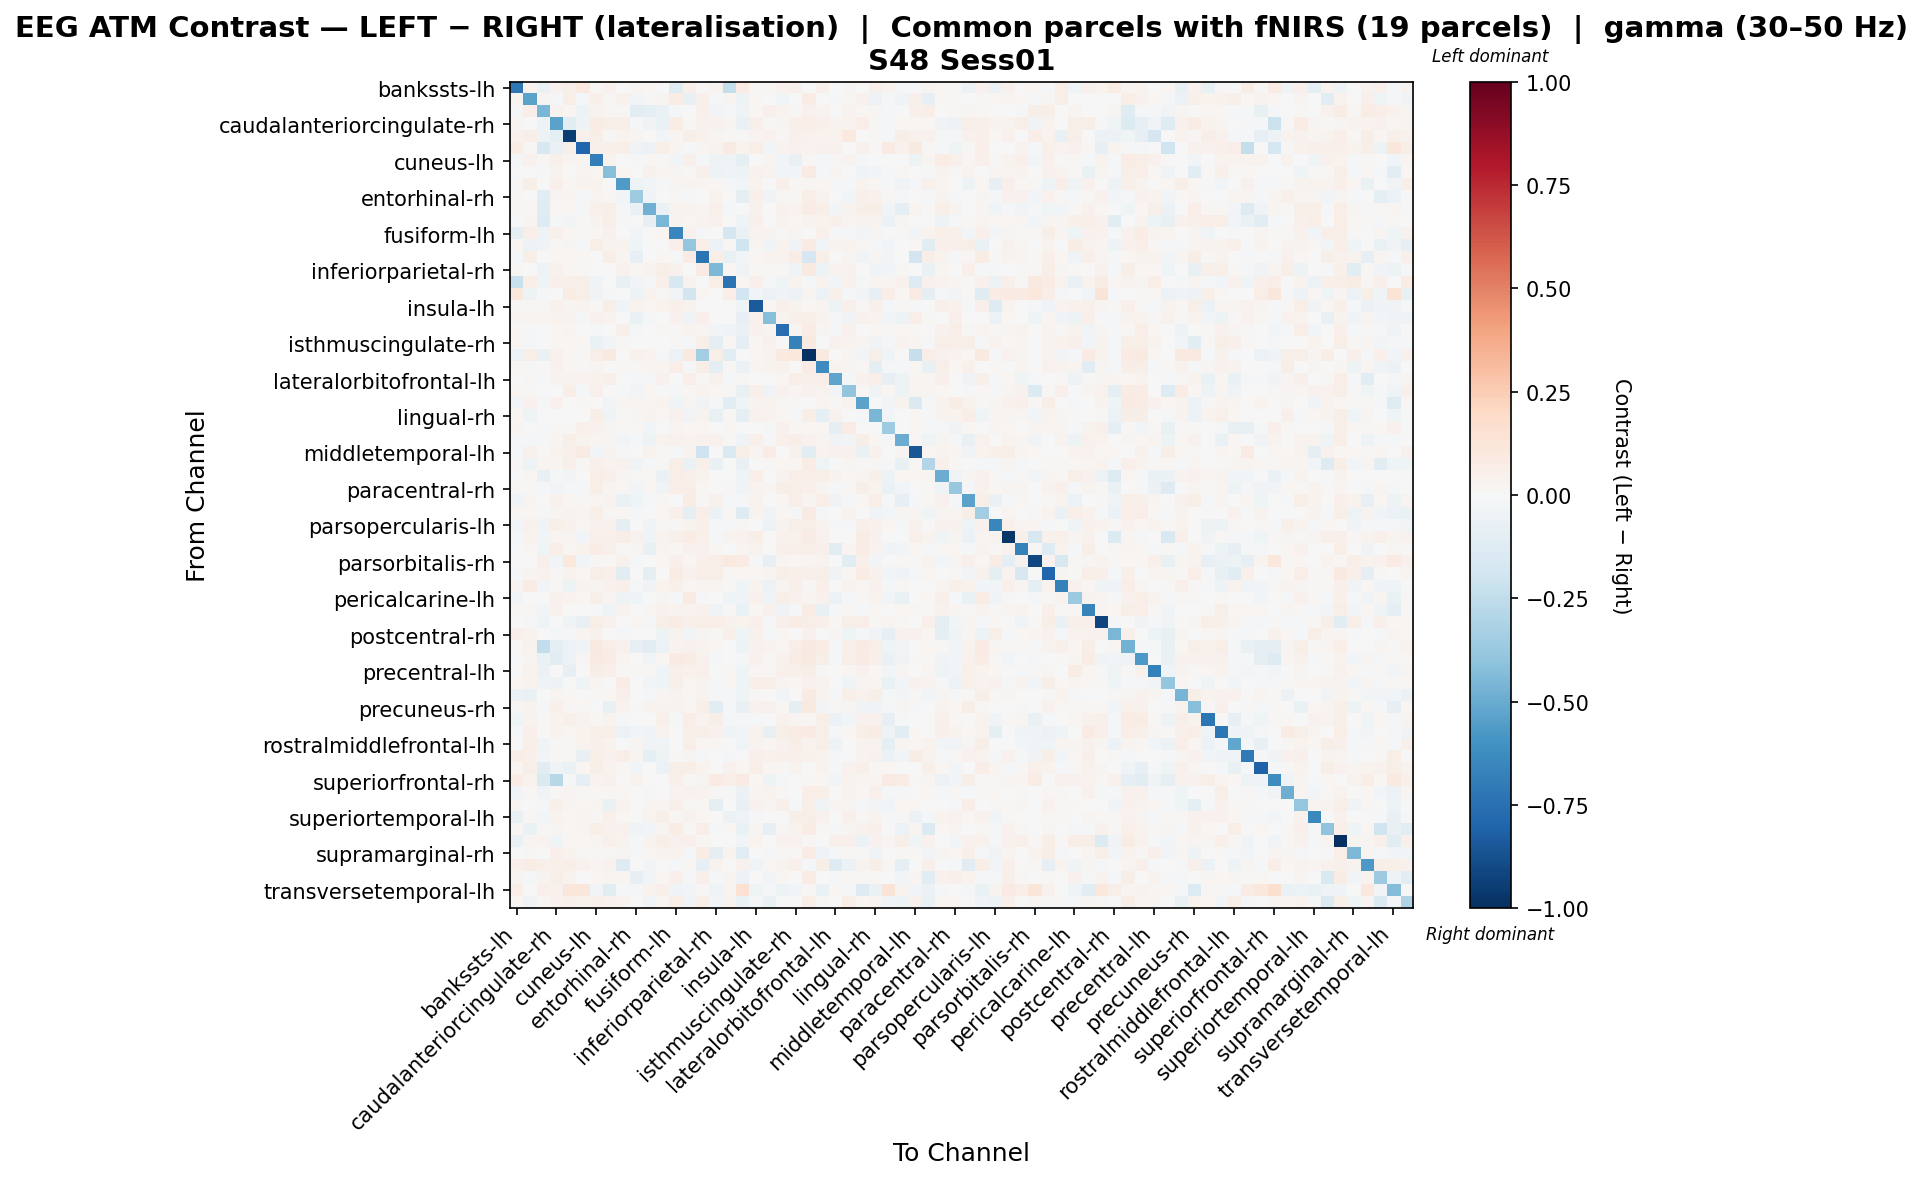

Values plotted in this chart, from the file beside it:
, bankssts-lh, bankssts-rh, caudalanteriorcingulate-lh, caudalanteriorcingulate-rh, caudalmiddlefrontal-lh, caudalmiddlefrontal-rh, cuneus-lh, cuneus-rh, entorhinal-lh, entorhinal-rh, frontalpole-lh, frontalpole-rh, fusiform-lh, fusiform-rh, inferiorparietal-lh, inferiorparietal-rh, inferiortemporal-lh, inferiortemporal-rh, insula-lh, insula-rh, isthmuscingulate-lh, isthmuscingulate-rh, lateraloccipital-lh
bankssts-lh, -0.7128, 0.03486, -0.06849, 0.0415, 0.05865, 0.09879, 0.008751, 0.04341, 0.004928, 0.02479, 0.01965, -0.003209, -0.1214, 0.05303, 0.01118, 0.03369, -0.2394, 0.08138, 0.008466, 0.02033, 0.04245, 0.05264, -0.001567
bankssts-rh, 0.02411, -0.538, 0.02714, -0.01345, 0.05653, -0.01353, 0.05072, 0.01537, 0.03994, -0.02717, 0.01162, 0.02554, 0.07475, -0.07184, 0.04955, -0.02101, 0.03111, -0.04938, 0.0176, -0.00203, -0.02831, -0.003135, 0.07257
caudalanteriorcingulate-lh, -0.01087, 0.0644, -0.46, 0.03151, 0.02276, -0.0485, 0.03673, 0.01595, 0.01206, -0.1036, -0.09973, -0.06337, -0.01855, -0.003522, 0.04696, -0.02726, -0.01914, -0.03258, 0.02221, 0.05448, 0.0369, 0.01486, 0.04417
caudalanteriorcingulate-rh, 0.02762, -0.006254, -0.04689, -0.5314, -0.1034, -0.05103, 0.0715, 0.06036, 0.0578, -0.01292, -0.03518, -0.06942, 0.07098, 0.01266, 0.04252, 0.03966, 0.02416, -0.06531, 0.05153, 0.01539, 0.02646, 0.05055, 0.06295
caudalmiddlefrontal-lh, 0.0408, 0.06211, -0.04987, -0.0955, -0.9472, 0.04289, 0.06147, 0.009194, 0.03257, 0.03061, 0.00555, -0.02436, 0.02754, 0.0562, 0.04298, 0.02622, 0.01427, 0.01499, 0.03654, 0.04275, 0.009742, 0.05206, 0.0449
caudalmiddlefrontal-rh, 0.07248, 0.008419, -0.158, -0.06672, 0.0581, -0.7929, 0.04979, 0.04969, 0.05695, -0.03219, -0.0617, 0.0591, 0.02627, -0.02269, 0.02425, 0.03524, 0.08059, 0.03432, 0.05589, -0.02814, 0.03178, 0.04289, 0.03581
cuneus-lh, -0.008044, 0.03957, 0.01096, 0.05016, 0.03053, 0.02411, -0.6918, 0.03147, 0.003494, -0.01611, 0.01977, 0.01561, -0.02469, 0.05042, -0.01956, -0.05183, -0.05262, -0.08666, 0.005759, 0.02732, -0.02504, -0.07588, 0.008757
cuneus-rh, 0.007158, -0.00219, -0.01195, 0.03889, 0.005782, 0.02387, 0.02035, -0.4223, 0.01844, 0.005186, 0.03956, 0.02836, 0.03044, 0.00837, 0.05191, -0.05275, -0.0313, -0.05387, 0.04523, 0.03775, -0.03097, -0.02893, 0.08383
entorhinal-lh, 0.008651, 0.05984, 0.001131, 0.0484, 0.01722, 0.03771, 0.0367, 6.639023665499405e-07, -0.568, -0.05171, -0.02933, -0.01134, 0.02515, 0.03765, 0.02714, 0.02177, -0.0229, -0.03027, 0.03677, 0.004992, 0.05282, 0.01525, 0.02339
entorhinal-rh, 0.01393, 0.007002, -0.1032, 0.02579, 0.02763, -0.008054, 0.02905, 0.02252, -0.02594, -0.3559, -0.03637, -0.0005966, 0.009558, -0.009271, -0.0007836, 0.03252, 0.0002531, -0.08964, 0.04741, -0.03878, 0.01441, 0.02025, 0.07027
frontalpole-lh, 0.01646, 0.0216, -0.1195, 0.02297, 0.01934, -0.01275, 0.04984, 0.06484, -0.01063, -0.06919, -0.482, -0.06401, 0.03521, 0.03715, 0.02649, 0.05305, -0.007909, -0.004179, 0.04197, 0.0009983, 0.04191, 0.03337, 0.07408
frontalpole-rh, -0.004292, 0.02811, -0.1278, -0.01296, -0.02575, 0.01472, 0.03375, 0.05921, -0.01487, -0.003297, -0.07925, -0.4569, 0.03538, 0.01687, 0.03133, 0.04117, 0.0035, -0.0423, 0.04728, -0.006161, 0.03467, 0.02052, 0.03172
fusiform-lh, -0.09604, 0.06492, -0.05183, 0.05386, 0.02139, 0.008534, 0.01628, 0.04207, 0.003927, -0.0252, 0.002669, 0.01625, -0.6523, 0.04473, -0.0114, 0.007656, -0.1654, -0.06284, 0.03365, 0.03329, 0.00821, 0.02417, 0.005024
fusiform-rh, 0.02248, -0.05317, -0.03146, 0.01463, 0.02582, -0.01977, 0.06365, 0.03144, 0.03226, -0.04529, 0.0006562, 0.007692, 0.05111, -0.3868, 0.06608, -0.05707, 0.0122, -0.1965, 0.02867, -0.04424, 0.03878, -0.03727, 0.08534
inferiorparietal-lh, -0.01933, 0.0549, -0.003026, 0.01744, 0.01944, 0.01744, 0.006668, 0.06254, 0.02445, -0.07969, -0.005478, 0.01985, -0.01243, 0.0827, -0.7341, 0.06604, -0.07296, -0.02919, 0.01968, 0.03782, 0.0377, 0.07357, -0.1653
inferiorparietal-rh, 0.008134, -0.00159, -0.0492, 0.04572, 0.02299, 0.02036, -0.003034, 0.001472, 0.04014, 0.01595, 0.03221, 0.05738, 0.04006, -0.003359, 0.07991, -0.4456, 0.01821, -0.03831, 0.02268, 0.01096, 0.01194, -0.04327, 0.08877
inferiortemporal-lh, -0.2218, 0.06327, -0.04405, 0.05267, 0.05065, 0.05621, -0.03663, -0.005345, -0.07234, -0.02746, -0.02087, 0.04908, -0.1589, 0.03666, 0.004307, 0.05579, -0.7369, 0.02, 0.05073, -0.02325, -0.04309, 0.03737, -0.01934
inferiortemporal-rh, 0.1081, -0.04713, -0.01669, -0.004996, 0.07047, 0.05568, -0.03531, -0.01385, -0.005007, -0.05408, 0.03373, 0.01415, -0.0294, -0.1838, 0.02121, -0.005799, 0.06652, -0.1932, -0.0257, -0.06037, -0.03326, -0.0611, 0.02894
insula-lh, 0.009245, 0.02044, 0.01412, 0.04093, 0.02539, 0.03285, 0.009501, 0.06615, -0.04085, 0.03315, 0.01807, 0.03759, 0.04964, 0.03378, 0.00722, 0.00392, 0.006998, -0.04102, -0.8422, 0.02332, 0.05054, 0.03288, 0.01892
insula-rh, 0.02743, 0.02539, 0.0306, 0.03129, 0.03632, -0.009434, 0.04314, 0.035, -0.0002563, -0.06659, -0.01761, -0.002939, 0.0468, -0.03796, 0.05262, -0.001435, 0.006229, -0.07922, 0.04569, -0.4258, 0.03485, 0.05379, 0.05984
isthmuscingulate-lh, 0.01939, -0.01427, 0.001089, 0.01921, 0.02397, 0.007753, -0.01251, 0.0007899, 0.04974, -0.01499, 0.003464, 0.01509, 0.008657, 0.03441, 0.02715, -0.02388, -0.03531, -0.06255, 0.04011, 0.02931, -0.7615, 0.02396, 0.07742
isthmuscingulate-rh, 0.02071, -0.008353, -0.007081, 0.02084, 0.02263, 0.0211, -0.06737, -0.0246, 0.01396, 0.001328, 0.002123, 0.001763, 0.0109, -0.02023, 0.05973, -0.08951, 0.01319, -0.08672, 0.02045, 0.0407, 0.006733, -0.6746, 0.09286
lateraloccipital-lh, -0.06186, 0.06397, -0.06766, 0.04477, 0.0181, 0.01458, 0.05858, 0.08958, 0.001132, 0.04015, 0.03281, -0.01436, -0.06108, 0.09394, -0.3506, 0.0591, -0.1095, -0.005598, 0.02132, 0.03643, 0.09764, 0.105, -1.0
lateraloccipital-rh, 0.01707, -0.02062, 0.001041, 0.04436, 0.01655, 0.01438, 0.02933, -0.003708, 0.009599, 0.01111, 0.02733, 0.02874, 0.06726, -0.01048, 0.05903, -0.09552, 0.01474, -0.06194, 0.0265, 0.0324, 0.03976, 0.007016, 0.08197
lateralorbitofrontal-lh, 0.004318, 0.01226, -0.02013, 0.03671, 0.0379, 0.03167, 0.0413, 0.04814, 0.007731, -0.0112, -0.0218, 0.04289, -0.00114, 0.06687, 0.01472, 0.0417, -0.02218, 0.01519, 0.003138, -0.001957, 0.01585, 0.06848, 0.0507
lateralorbitofrontal-rh, 0.0214, 0.01392, -0.006472, -0.005732, 0.06631, -0.01765, 0.05124, -0.005294, -0.01231, -0.02352, 0.01647, -0.003903, -0.02091, 0.01727, 0.03195, 0.01902, 0.01244, -0.07062, 0.05012, -0.03533, 0.04056, 0.02428, 0.04281
lingual-lh, -0.02473, 0.03982, -0.01037, 0.04613, -0.00745, 0.02014, 0.003268, -0.0289, 0.02916, 0.02909, 0.028, 0.0322, -0.04256, 0.02374, -0.03816, -0.02335, -0.1064, -0.04538, 0.03355, 0.03901, 0.01345, 0.01406, -0.006181
lingual-rh, 0.02221, -0.0417, -0.0008688, 0.0007358, 0.006516, 0.0001439, 0.05681, -0.03989, 0.01523, 0.02743, 0.03282, 0.02034, 0.0442, -0.03285, 0.03126, -0.07482, 0.01332, -0.09925, 0.04505, 0.03155, 0.0209, -0.02014, 0.05549
medialorbitofrontal-lh, 0.0259, -0.00247, -0.01538, 0.0137, 0.01765, 0.04792, 0.04285, 0.02778, 0.01116, 0.0166, -0.03096, -0.005161, 0.02765, 0.01679, 0.02144, 0.002012, 0.02302, -0.0006873, 0.006255, -0.01918, 0.04198, 0.02094, 0.02017
medialorbitofrontal-rh, -0.01215, -0.01372, -0.01971, 0.02836, 0.05541, 0.03742, 0.02935, 0.02899, -0.02975, -0.01421, -0.05174, 0.0378, 0.04221, 0.03836, 0.04107, 0.04111, 0.01498, -0.03674, 0.04957, -0.01836, 0.05206, 0.06107, 0.04545
middletemporal-lh, -0.009884, 0.04681, 0.009599, 0.03319, 0.05211, 0.07986, -0.02472, 0.03328, -0.01133, 0.006479, 0.03158, 0.01189, -0.02289, 0.03552, -0.2099, -0.005571, -0.1469, 0.05548, 0.02484, 0.07802, 0.004089, 0.04326, -0.1125
middletemporal-rh, 0.01381, -0.04904, 0.02773, 0.02872, 0.05223, 0.01049, 0.05443, 0.03151, 0.04339, -0.03138, -0.01594, 0.01028, 0.05824, -0.06611, 0.05404, -0.0645, 0.007251, -0.07476, 0.004115, 0.01263, 0.01621, 0.01807, 0.07546
paracentral-lh, 0.0002224, 0.01761, -0.07189, -0.008571, -0.02518, -0.003244, 0.06648, 0.05363, 0.0254, 0.011, 0.01619, -0.06682, 0.06603, 0.05442, 0.03734, 0.001473, -0.0003578, -0.04441, 0.06413, 0.004478, 0.03769, 0.06366, 0.0679
paracentral-rh, 0.01278, 0.01212, -0.009032, -0.03053, -0.01232, -0.013, 0.06208, 0.02933, 0.01913, -0.02358, 0.02034, -0.03131, 0.07015, 0.06381, 0.01819, -0.003871, 0.01463, -0.03617, 0.03903, 0.0305, 0.05734, 0.05608, 0.05053
parahippocampal-lh, -0.03521, 0.02501, -0.007096, 0.0447, 0.02306, 0.01, 0.02359, 0.03194, -0.0678, -0.04316, -0.01262, 0.02247, -0.003811, 0.0775, 0.009942, 0.03951, -0.02263, -0.01979, 0.03477, -0.002325, 0.02295, 0.06474, 0.02537
parahippocampal-rh, 0.01906, 0.01578, -0.01015, 0.02855, 0.03291, 0.02527, 0.06066, 0.01072, 0.01576, -0.01602, 0.003331, 0.01766, 0.05344, -0.1014, 0.06375, -0.05847, 0.01836, -0.1328, 0.03809, -0.03224, 0.02164, -0.02197, 0.07927
parsopercularis-lh, -0.02702, 0.04122, -0.03235, 0.05824, 0.04132, 0.01683, 0.04082, 0.04315, -0.09538, -0.005927, -0.03526, 0.01227, 0.01056, 0.03525, 0.0522, -0.0136, -0.02178, 0.01949, 0.002725, -0.06115, 0.03744, 0.06078, 0.05742
parsopercularis-rh, -0.01062, 0.03184, -0.02983, 0.02446, 0.0312, -0.02555, 0.04767, 0.0525, 0.06756, 0.04464, -0.03175, 0.03206, 0.04864, 0.07399, 0.04771, -0.01476, 0.03452, 0.04453, 0.06762, -0.002902, 0.03961, 0.04067, 0.07101
parsorbitalis-lh, -0.002107, 0.02319, -0.04589, 0.06313, 0.01841, 0.03128, 0.07134, 0.05387, 0.008371, 0.02749, -0.07108, 0.03124, 0.02027, 0.04306, 0.04531, 0.02236, -0.006147, 0.02905, 0.03801, -0.002069, 0.05421, 0.04999, 0.06235
parsorbitalis-rh, 0.00642, 0.003179, 0.04785, -0.02741, 0.1026, -0.0248, 0.01128, 0.02117, 0.0456, -0.01106, 7.513113459950164e-05, 0.01618, 0.05067, 0.02241, 0.05159, 0.06774, 0.09976, 0.08252, -0.01656, -0.07817, 0.02833, 0.02093, 0.02789
parstriangularis-lh, -0.01377, 0.03122, 0.04545, 0.01294, 0.03277, 0.01646, 0.0607, 0.05147, -0.1019, 0.00542, -0.0976, 0.0003463, 0.0761, 0.04049, 0.06481, 0.05691, 0.008276, 0.01683, 0.02186, 0.02896, 0.05604, 0.05397, 0.04815
parstriangularis-rh, 0.02481, 0.07134, -0.02666, 0.01403, -0.05396, 0.03301, 0.02616, 0.04176, 0.05175, -0.01409, -0.03646, 0.03261, 0.04858, 0.0182, 0.02662, 0.02838, 0.01228, -0.04517, 0.03346, -0.05695, 0.02599, 0.05245, 0.01193
pericalcarine-lh, -0.02452, 0.006911, -0.001307, 0.04609, 0.03447, 0.01933, 0.0588, 0.02362, -0.04891, -0.04545, 0.0009111, 0.0254, -0.0102, 0.08078, -0.01449, -0.007016, -0.04352, -0.03715, 0.04166, -0.04427, 0.05507, 0.04686, 0.02647
pericalcarine-rh, 0.01656, 0.01528, -0.02572, 0.03982, -0.0005825, 0.006729, -0.008532, -0.04566, 0.03663, -0.003781, 0.02024, 0.04429, 0.03451, 0.03894, 0.0425, -0.03604, 0.008945, -0.06794, 0.02217, 0.0411, -0.03856, -0.01498, 0.0766
postcentral-lh, -0.007562, -0.01676, -0.04469, -0.002572, -0.0394, -0.0704, 0.05969, 0.04095, -0.001231, 0.02156, -0.01495, 0.06025, 0.07517, 0.04964, 0.05772, 0.0634, 0.04215, 0.0357, 0.04757, -0.01556, 0.04694, 0.07085, 0.05548
postcentral-rh, 0.05055, 0.03336, 0.005569, -0.01885, -0.01072, 0.02957, 0.04124, 0.006952, -0.008124, -0.001097, 0.0003574, -0.054, 0.03537, -0.02616, 0.02896, 0.01405, 0.04944, -0.04398, 0.04414, -0.009788, 0.02321, 0.00585, 0.03976
posteriorcingulate-lh, 0.001612, 0.03839, -0.2494, -0.08996, -0.05604, -0.03596, 0.08757, 0.06944, 0.04385, -0.08571, -0.1088, -0.0594, 0.03281, 0.04129, 0.03411, 0.01749, 0.004778, -0.05286, 0.04019, 0.0351, 0.02051, 0.0671, 0.09207
posteriorcingulate-rh, 0.006513, 0.02969, -0.06546, -0.1132, -0.06055, 0.009823, 0.08143, 0.07438, 0.02558, 0.006986, -0.02717, 0.01641, 0.084, 0.07417, 0.04509, -0.01447, 0.004298, -0.01992, 0.04072, 0.01194, 0.04264, 0.07169, 0.09076
precentral-lh, -0.003007, 0.03796, -0.05506, -0.001899, -0.08219, -0.005179, 0.06097, 0.04842, 0.01295, 0.01502, 0.01935, -0.04206, 0.05341, 0.03942, 0.05319, 0.006484, 0.02244, -0.0456, 0.01707, 0.01534, 0.04917, 0.0524, 0.05802
precentral-rh, 0.02237, 0.03545, -0.03806, -0.04859, -0.00433, -0.04523, 0.02918, 0.004711, 0.0735, 0.0001467, -0.02979, -0.0391, 0.06052, 0.01884, 0.03156, -0.02062, 0.02327, -0.04464, 0.06274, 0.05603, 0.02647, 0.01736, 0.04414
precuneus-lh, -0.05596, -0.0647, -3.355264280550181e-07, 0.02881, 0.02336, -0.007003, 0.0142, 0.02306, 0.0488, -0.005645, -0.02066, 0.02421, 0.03536, 0.01838, 0.03878, -0.0207, -0.0132, -0.04643, 0.00962, 0.0006957, -0.02944, 0.003689, 0.08134
precuneus-rh, 0.01223, 0.03711, -0.02019, 0.05452, 0.01527, 0.02045, 5.9324511351870884e-05, -0.07411, 0.03178, 0.009509, 0.03395, 0.03259, 0.03789, 0.02076, 0.05567, -0.1023, -0.008014, -0.07185, 0.04521, 0.03939, 0.01589, -0.08777, 0.0917
rostralanteriorcingulate-lh, -0.04027, 0.03755, -0.007564, 0.0356, 0.0492, 0.03263, 0.02319, 0.03856, -0.01096, 3.9655790076861064e-05, -0.0001034, 0.05331, -0.009373, 0.06427, 0.03283, 0.06188, -0.01459, -0.01546, -0.02285, 0.0001202, 0.04634, 0.03004, 0.02016
rostralanteriorcingulate-rh, -0.0108, 0.04722, -0.00483, 0.03436, 0.02259, 0.03284, 0.06239, 0.06766, -0.06041, -0.02541, -0.03505, 0.03621, 0.002634, 0.0583, 0.05837, 0.0437, -0.04006, -0.02779, 0.0346, -0.07386, 0.05617, 0.07501, 0.08037
rostralmiddlefrontal-lh, 0.004111, 0.06149, -0.04107, 0.01468, 0.008202, 0.03765, 0.05307, 0.03805, -0.001582, 0.03056, -0.03735, -0.04043, 0.006481, 0.06408, 0.02283, 0.02232, 0.006744, -0.03766, 0.03443, 0.01627, 0.0463, 0.06564, 0.03131
rostralmiddlefrontal-rh, 0.06936, 0.05217, -0.02556, 0.01408, 0.01266, -0.07711, 0.05658, 0.04682, 0.06568, 0.02345, -0.09378, -0.05456, 0.01376, 0.0256, -0.009086, 0.00064, -0.01891, 0.007505, 0.05149, 0.04594, 0.05342, 0.04705, 0.04479
superiorfrontal-lh, 0.0223, 0.05723, -0.1147, -0.03329, -0.06765, 0.02045, 0.06171, 0.03819, 0.01979, -0.02403, -0.002125, -0.05588, 0.05698, 0.05817, 0.03662, -0.003288, 0.0463, 0.01953, 0.05555, 0.02284, 0.01048, 0.03566, 0.003189
superiorfrontal-rh, 0.0778, 0.0388, -0.1462, -0.2797, -0.01358, -0.087, 0.03806, 0.04579, 0.001455, 0.03131, -0.003069, -0.00314, 0.04773, 0.008894, 0.02933, 0.084, 0.06856, 0.08196, 0.02094, -0.04765, -0.01751, -0.0002528, 0.02079
superiorparietal-lh, -0.02862, 0.02297, -0.03833, 0.008876, 0.02406, 0.008546, 0.0204, 0.0218, 0.01874, 0.006745, -0.01714, -0.001613, 0.03362, 0.04161, 0.03889, 0.01098, -0.01091, -0.06212, 0.0294, 0.03292, 0.01363, 0.004656, 0.06323
superiorparietal-rh, 0.02094, -0.0005019, -0.01826, 0.05191, 0.0298, 0.01919, 0.02852, -0.06684, 0.03664, 0.001592, 0.03096, 0.02702, 0.05378, 0.007883, 0.01915, -0.09806, 0.00758, -0.07097, 0.0417, 0.02807, 0.0519, -0.02274, 0.06037
... 8 more rows
